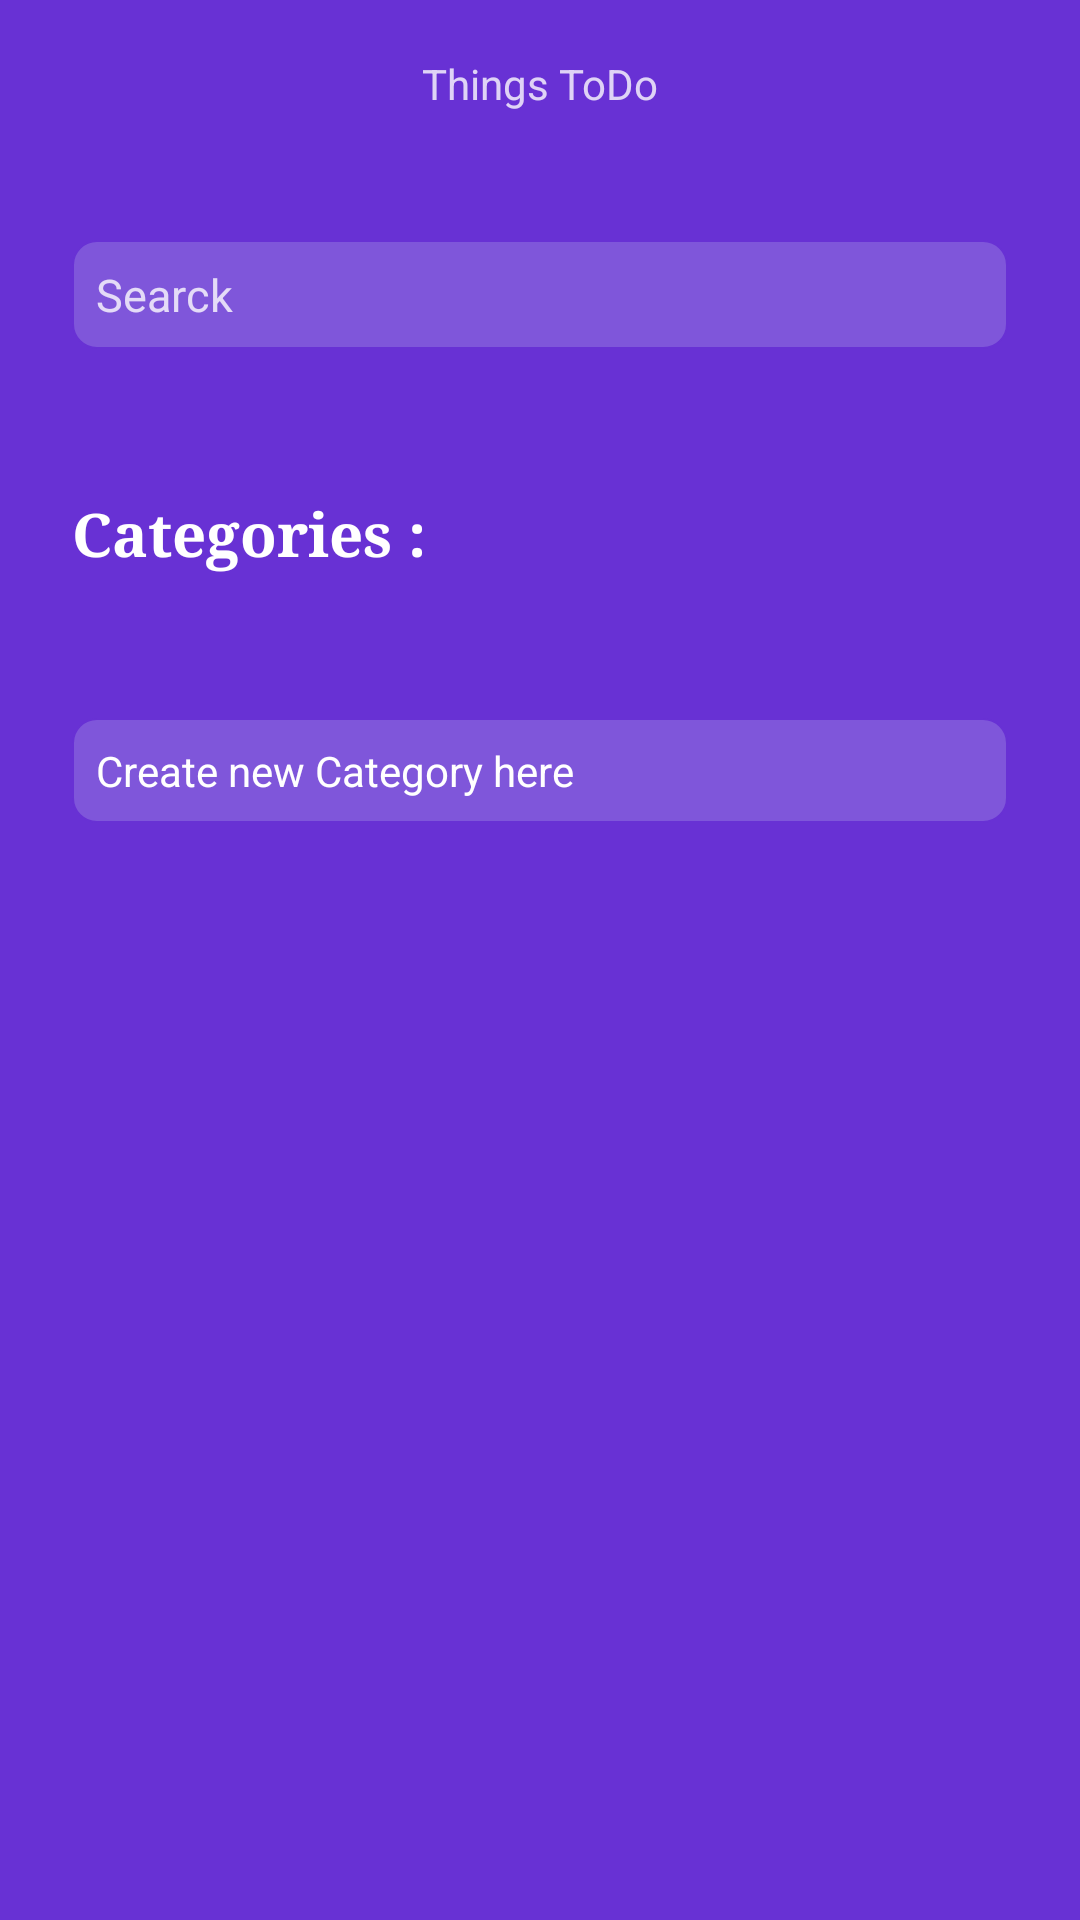

Produce the Android XML layout that renders to this screen, including the resource entries it uses.
<!-- AndroidManifest.xml: application theme AppTheme.ThingsToDo.noActionBar -->
<!-- res/layout/activity_main.xml -->
<?xml version="1.0" encoding="utf-8"?>
<androidx.constraintlayout.widget.ConstraintLayout xmlns:android="http://schemas.android.com/apk/res/android"
    xmlns:app="http://schemas.android.com/apk/res-auto"
    xmlns:tools="http://schemas.android.com/tools"
    android:layout_width="match_parent"
    android:layout_height="match_parent"
    android:background="@color/purple_500"
    tools:context=".Ui.Activities.HomeActivity">


    <androidx.core.widget.NestedScrollView
        android:layout_width="match_parent"
        android:layout_height="match_parent"
        android:fillViewport="true">

        <LinearLayout
            android:layout_width="match_parent"
            android:layout_height="match_parent"
            android:orientation="vertical">

            <include layout="@layout/toolbar" />

            <LinearLayout
                android:layout_width="match_parent"
                android:layout_height="wrap_content"
                android:layout_gravity="center_horizontal"
                android:layout_marginTop="24dp"
                android:layout_marginStart="24dp"
                android:layout_marginEnd="24dp"
                android:layout_marginBottom="8dp"
                android:gravity="center_horizontal"
                android:orientation="vertical">


                <androidx.appcompat.widget.AppCompatEditText
                    android:id="@+id/edittext_search"
                    android:layout_width="match_parent"
                    android:layout_height="wrap_content"
                    android:drawableStart="@drawable/ic_baseline_search_24"
                    android:drawablePadding="8dp"
                    android:padding="8dp"
                    android:hint="@string/search"
                    android:theme="@style/editTextStyle" />

                <androidx.appcompat.widget.AppCompatTextView
                    android:layout_width="match_parent"
                    android:layout_height="wrap_content"
                    android:layout_gravity="start"
                    android:layout_marginTop="48dp"
                    android:layout_marginBottom="24dp"
                    android:gravity="start"
                    android:text="@string/categories"
                    android:textSize="20sp"
                    android:textStyle="bold"
                    android:theme="@style/TextViewPrimary" />

                <androidx.appcompat.widget.AppCompatTextView
                    android:id="@+id/text_add_new_category"
                    android:layout_width="match_parent"
                    android:layout_height="wrap_content"
                    android:layout_marginTop="24dp"
                    android:layout_marginBottom="0dp"
                    android:drawableStart="@drawable/ic_baseline_add_24"
                    android:drawablePadding="8dp"
                    android:padding="8dp"
                    android:text="@string/create_new_category_here"
                    android:theme="@style/editTextStyle"
                    android:textColor="@color/white"
                    android:background="@drawable/shape_edittext"/>
            </LinearLayout>


            <LinearLayout
                android:layout_width="match_parent"
                android:layout_height="wrap_content"
                android:layout_marginStart="24dp"
                android:layout_marginEnd="24dp"
                android:orientation="vertical">

                <androidx.recyclerview.widget.RecyclerView
                    android:id="@+id/recycler_view"
                    android:layout_width="match_parent"
                    android:layout_height="wrap_content" />


            </LinearLayout>


        </LinearLayout>
    </androidx.core.widget.NestedScrollView>
</androidx.constraintlayout.widget.ConstraintLayout>
<!-- res/layout/toolbar.xml (included above) -->
<?xml version="1.0" encoding="utf-8"?>
<androidx.constraintlayout.widget.ConstraintLayout xmlns:android="http://schemas.android.com/apk/res/android"
    xmlns:app="http://schemas.android.com/apk/res-auto"
    xmlns:tools="http://schemas.android.com/tools"
    android:layout_width="match_parent"
    android:layout_height="wrap_content">



        <com.google.android.material.appbar.MaterialToolbar
            android:id="@+id/toolbar"
            style="@style/Widget.AppCompat.Toolbar"
            android:layout_width="match_parent"
            android:layout_height="?actionBarSize"
            android:background="@android:color/transparent"
            android:elevation="0dp"
            app:contentInsetEnd="0dp"
            app:contentInsetLeft="0dp"
            app:contentInsetRight="0dp"
            app:contentInsetStart="0dp"
            tools:ignore="MissingConstraints">

            <RelativeLayout
                android:layout_width="match_parent"
                android:layout_height="wrap_content">


                <RelativeLayout
                    android:id="@+id/end_main"
                    android:layout_width="48dp"
                    android:layout_height="48dp"
                    android:layout_alignParentStart="true"
                    android:layout_alignParentLeft="true"
                    android:layout_centerVertical="true"
                    android:layout_marginStart="8dp"
                    android:layout_marginLeft="8dp"
                    android:gravity="center">

                    <FrameLayout
                        android:id="@+id/layout_toolbar_menu"
                        android:layout_width="match_parent"
                        android:layout_height="match_parent">

                        <ImageView
                            android:id="@+id/image_toolbar_start"
                            android:layout_width="wrap_content"
                            android:layout_height="wrap_content"
                            android:layout_centerVertical="true"
                            android:layout_gravity="start|center_vertical"
                            android:contentDescription="@string/app_name"
                            android:paddingStart="16dp"
                            android:scaleType="fitXY"
                            android:src="@drawable/ic_baseline_arrow_back_ios_24"
                            android:visibility="visible" />

                    </FrameLayout>
                </RelativeLayout>

                <LinearLayout
                    android:layout_width="wrap_content"
                    android:layout_height="wrap_content"
                    android:layout_centerInParent="true"
                    android:orientation="horizontal">

                    <TextView
                        android:id="@+id/toolbarNameTxt"
                        android:layout_width="wrap_content"
                        android:layout_height="wrap_content"
                        android:layout_centerInParent="true"
                        android:text="@string/app_name"
                        android:textColor="@color/offwhite"
                        android:visibility="visible"
                        tools:ignore="RelativeOverlap" />
                </LinearLayout>


                <RelativeLayout
                    android:id="@+id/Layout_notification"
                    android:layout_width="48dp"
                    android:layout_height="match_parent"
                    android:layout_alignParentEnd="true"
                    android:layout_alignParentRight="true"
                    android:background="?android:attr/selectableItemBackground"
                    android:gravity="center"
                    android:visibility="visible">

                    <ImageView
                        android:id="@+id/img_bar_search"
                        android:layout_width="wrap_content"
                        android:layout_height="?actionBarSize"
                        android:layout_centerVertical="true"
                        android:contentDescription="@string/app_name"
                        android:src="@drawable/ic_baseline_search_24"
                        android:visibility="gone" />

                    <TextView
                        android:id="@+id/text_bar_action"
                        android:visibility="gone"
                        android:layout_width="wrap_content"
                        android:layout_height="wrap_content"
                        android:layout_centerVertical="true"
                        android:gravity="center_vertical"
                        android:layout_marginEnd="8dp"
                        style="@style/TextViewSecondary"
                        android:text="@string/edit" />

                </RelativeLayout>
            </RelativeLayout>
        </com.google.android.material.appbar.MaterialToolbar>


</androidx.constraintlayout.widget.ConstraintLayout>
<!-- resources referenced by this layout -->
<resources>
  <color name="offwhite">#C9FFFFFF</color>
  <color name="purple_500">#6831D4</color>
  <color name="white">#FFFFFF</color>
  <string name="app_name">Things ToDo</string>
  <string name="categories">"Categories : "</string>
  <string name="create_new_category_here">Create new Category here</string>
  <string name="edit">Edit</string>
  <string name="search">Searck</string>
  <style name="TextViewPrimary" parent="AppTheme.ThingsToDo.noActionBar">
          <item name="android:layout_width">wrap_content</item>
          <item name="android:layout_height">wrap_content</item>
          <item name="android:ellipsize">end</item>
          <item name="android:gravity">center</item>
          <item name="android:maxLines">1</item>
          <item name="android:textColor">@color/white</item>
          <item name="android:textStyle">bold</item>
          <item name="autoSizeTextType">uniform</item>
          <item name="android:typeface">serif</item>
      </style>
  <style name="TextViewSecondary" parent="AppTheme.ThingsToDo.noActionBar">
          <item name="android:layout_width">wrap_content</item>
          <item name="android:layout_height">wrap_content</item>
          <item name="android:ellipsize">end</item>
          <item name="android:gravity">center</item>
          <item name="android:maxLines">1</item>
          <item name="android:textColor">@color/white</item>
          <item name="android:textStyle">bold</item>
          <item name="autoSizeTextType">uniform</item>
          <item name="android:typeface">serif</item>
      </style>
  <style name="editTextStyle">
          <item name="editTextStyle">@style/MyEditTextStyle</item>
      </style>
  <style name="AppTheme.ThingsToDo.noActionBar" parent="Theme.AppCompat.Light.NoActionBar">
          
          <item name="colorPrimary">@color/purple_500</item>
          <item name="colorPrimaryVariant">@color/purple_700</item>
          <item name="colorOnPrimary">@color/white</item>
          
          <item name="colorSecondary">@color/teal_200</item>
          <item name="colorSecondaryVariant">@color/teal_700</item>
          <item name="colorOnSecondary">@color/black</item>
          
          <item name="android:statusBarColor" tools:targetApi="l">?attr/colorPrimaryVariant</item>
          
  
      </style>
  <color name="purple_200">#7F56DA</color>
  <style name="MyEditTextStyle" parent="Widget.AppCompat.EditText">
          <item name="colorControlActivated">@color/teal_200</item>
          <item name="android:colorActivatedHighlight">@color/purple_500</item>
          <item name="android:colorPressedHighlight">@color/purple_500</item>
          <item name="colorPrimary">@color/purple_500</item>
          <item name="colorPrimaryDark">@color/purple_700</item>
          <item name="colorAccent">@color/white</item>
          <item name="colorControlNormal">@color/white</item>
          <item name="android:textColor">@color/white</item>
          <item name="android:textColorHint">@color/offwhite</item>
          <item name="android:background">@drawable/shape_edittext</item>
          <item name="android:textSize">15sp</item>
          <item name="android:layout_height">48dp</item>
          <item name="minHeight">48dp</item>
      </style>
  <color name="purple_700">#6831D4</color>
  <color name="teal_200">#FF03DAC5</color>
  <color name="teal_700">#FF018786</color>
  <color name="black">#FF000000</color>
</resources>
